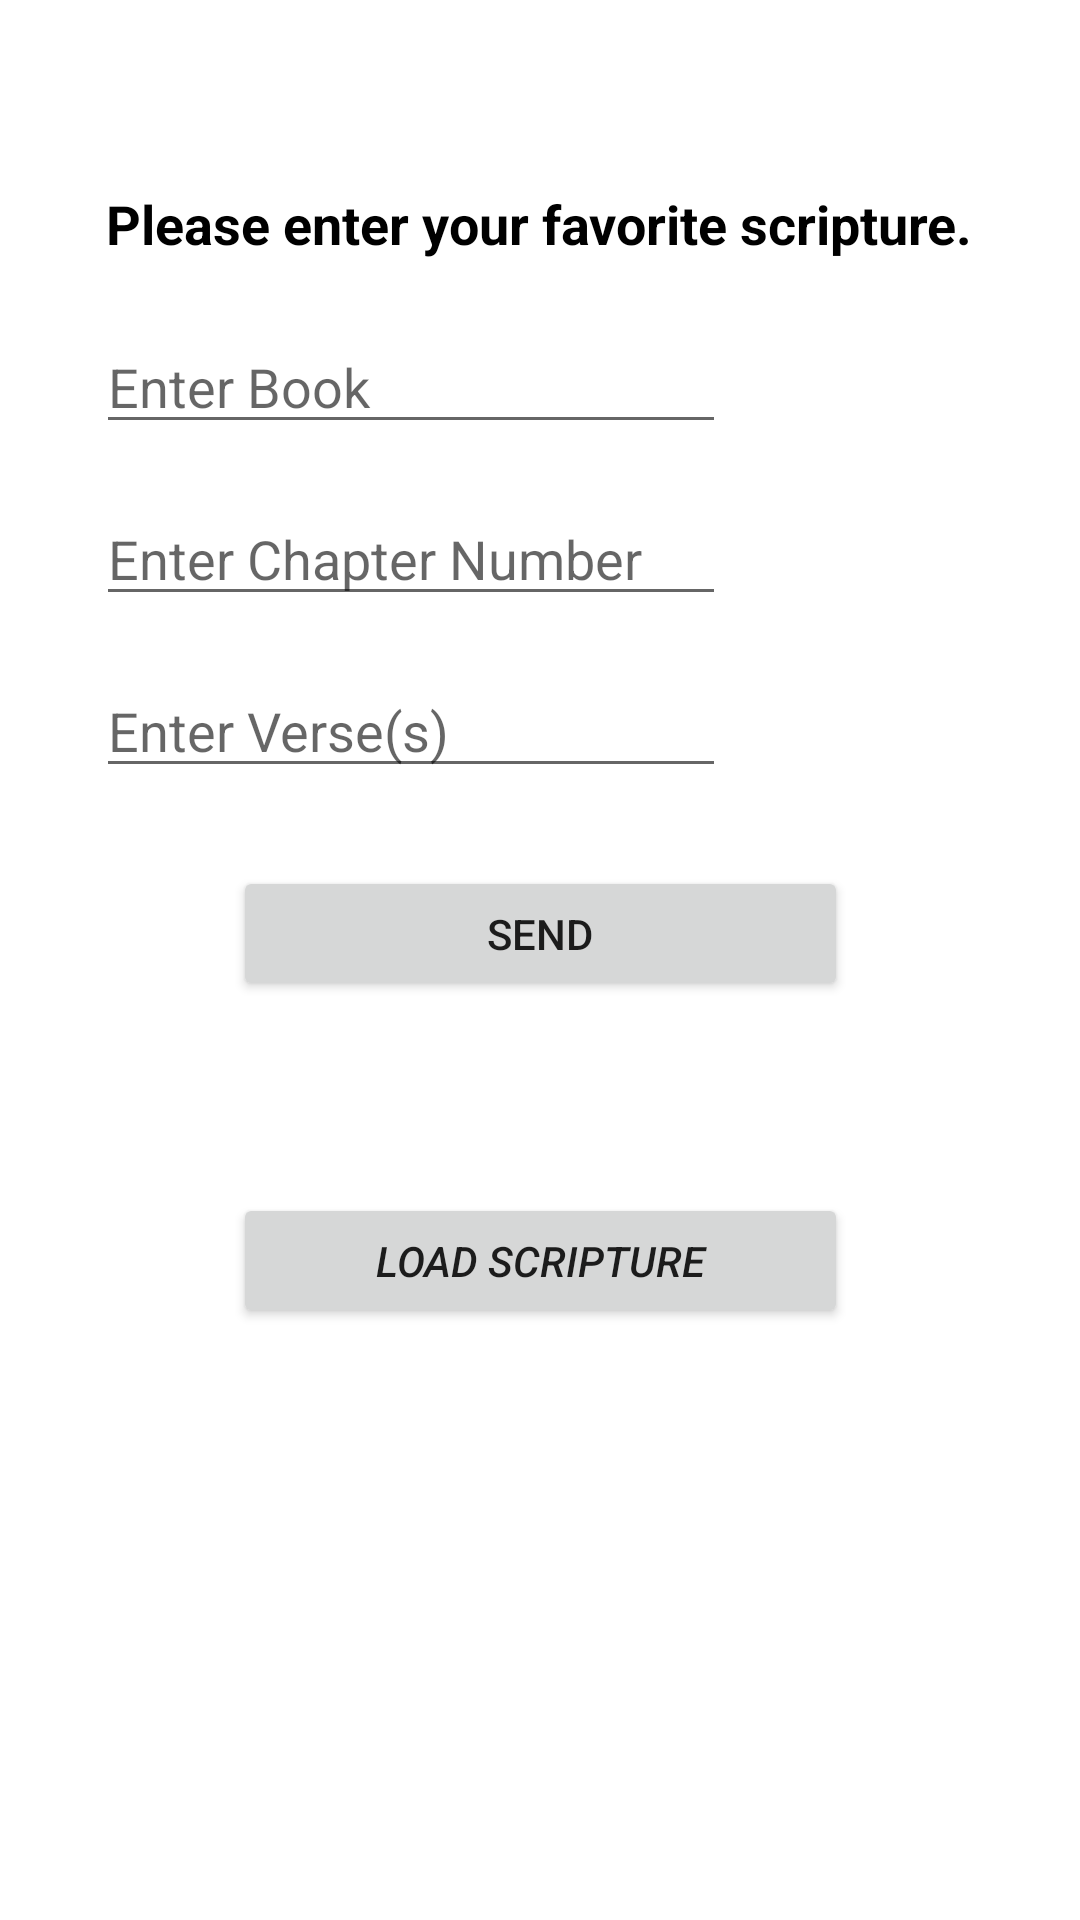

Reconstruct the res/layout file that produces this screen, plus the resources it refers to.
<!-- AndroidManifest.xml: application theme Theme.05ProveFavoriteScripture -->
<!-- res/layout/activity_main.xml -->
<?xml version="1.0" encoding="utf-8"?>
<androidx.constraintlayout.widget.ConstraintLayout xmlns:android="http://schemas.android.com/apk/res/android"
    xmlns:app="http://schemas.android.com/apk/res-auto"
    xmlns:tools="http://schemas.android.com/tools"
    android:layout_width="match_parent"
    android:layout_height="match_parent"
    tools:context=".MainActivity">

    <TextView
        android:id="@+id/header_pg1"
        android:layout_width="wrap_content"
        android:layout_height="wrap_content"
        android:layout_marginTop="16dp"
        android:text="@string/header_pg1"
        android:textColor="@color/black"
        android:textSize="18sp"
        android:textStyle="bold"
        app:layout_constraintBottom_toBottomOf="parent"
        app:layout_constraintHorizontal_bias="0.497"
        app:layout_constraintLeft_toLeftOf="parent"
        app:layout_constraintRight_toRightOf="parent"
        app:layout_constraintTop_toTopOf="parent"
        app:layout_constraintVertical_bias="0.077" />

    <EditText
        android:id="@+id/book"
        android:layout_width="wrap_content"
        android:layout_height="wrap_content"
        android:layout_marginStart="32dp"
        android:layout_marginTop="20dp"
        android:ems="10"
        android:hint="@string/book_hint"
        android:inputType="textPersonName"
        app:layout_constraintStart_toStartOf="parent"
        app:layout_constraintTop_toBottomOf="@+id/header_pg1" />

    <EditText
        android:id="@+id/chapter"
        android:layout_width="wrap_content"
        android:layout_height="wrap_content"
        android:layout_marginStart="32dp"
        android:layout_marginTop="16dp"
        android:ems="10"
        android:hint="@string/chapter_hint"
        android:inputType="textPersonName"
        app:layout_constraintStart_toStartOf="parent"
        app:layout_constraintTop_toBottomOf="@+id/book" />

    <EditText
        android:id="@+id/verse"
        android:layout_width="wrap_content"
        android:layout_height="wrap_content"
        android:layout_marginStart="32dp"
        android:layout_marginTop="16dp"
        android:ems="10"
        android:hint="@string/verse_hint"
        android:inputType="textPersonName"
        app:layout_constraintStart_toStartOf="parent"
        app:layout_constraintTop_toBottomOf="@+id/chapter" />

    <Button
        android:id="@+id/send"
        android:layout_width="205dp"
        android:layout_height="45dp"
        android:layout_marginStart="16dp"
        android:layout_marginTop="26dp"
        android:layout_marginEnd="16dp"
        android:onClick="sendScripture"
        android:text="@string/send"
        app:layout_constraintEnd_toEndOf="parent"
        app:layout_constraintStart_toStartOf="parent"
        app:layout_constraintTop_toBottomOf="@+id/verse" />

    <Button
        android:id="@+id/button2"
        android:layout_width="205dp"
        android:layout_height="45dp"
        android:layout_marginStart="16dp"
        android:layout_marginTop="64dp"
        android:layout_marginEnd="16dp"
        android:onClick="loadScripture"
        android:text="@string/load_scripture"
        android:textStyle="italic"
        app:layout_constraintEnd_toEndOf="parent"
        app:layout_constraintStart_toStartOf="parent"
        app:layout_constraintTop_toBottomOf="@+id/send" />

</androidx.constraintlayout.widget.ConstraintLayout>
<!-- resources referenced by this layout -->
<resources>
  <string name="book_hint">Enter Book</string>
  <string name="chapter_hint">Enter Chapter Number</string>
  <string name="header_pg1">Please enter your favorite scripture.</string>
  <string name="load_scripture">Load Scripture</string>
  <string name="send">Send</string>
  <string name="verse_hint">Enter Verse(s)</string>
  <style name="Theme.05ProveFavoriteScripture" parent="Theme.MaterialComponents.DayNight.DarkActionBar">
          
          <item name="colorPrimary">@color/purple_500</item>
          <item name="colorPrimaryVariant">@color/purple_700</item>
          <item name="colorOnPrimary">@color/white</item>
          
          <item name="colorSecondary">@color/teal_200</item>
          <item name="colorSecondaryVariant">@color/teal_700</item>
          <item name="colorOnSecondary">@color/black</item>
          
          <item name="android:statusBarColor" tools:targetApi="l">?attr/colorPrimaryVariant</item>
          
      </style>
  <!-- not gathered from this repository: default colours our renderer supplied (Android Studio template values) -->
  <color name="purple_500">#FF6200EE</color>
  <color name="purple_700">#FF3700B3</color>
  <color name="teal_200">#FF03DAC5</color>
  <color name="teal_700">#FF018786</color>
  <color name="black">#FF000000</color>
  <color name="white">#FFFFFFFF</color>
</resources>
